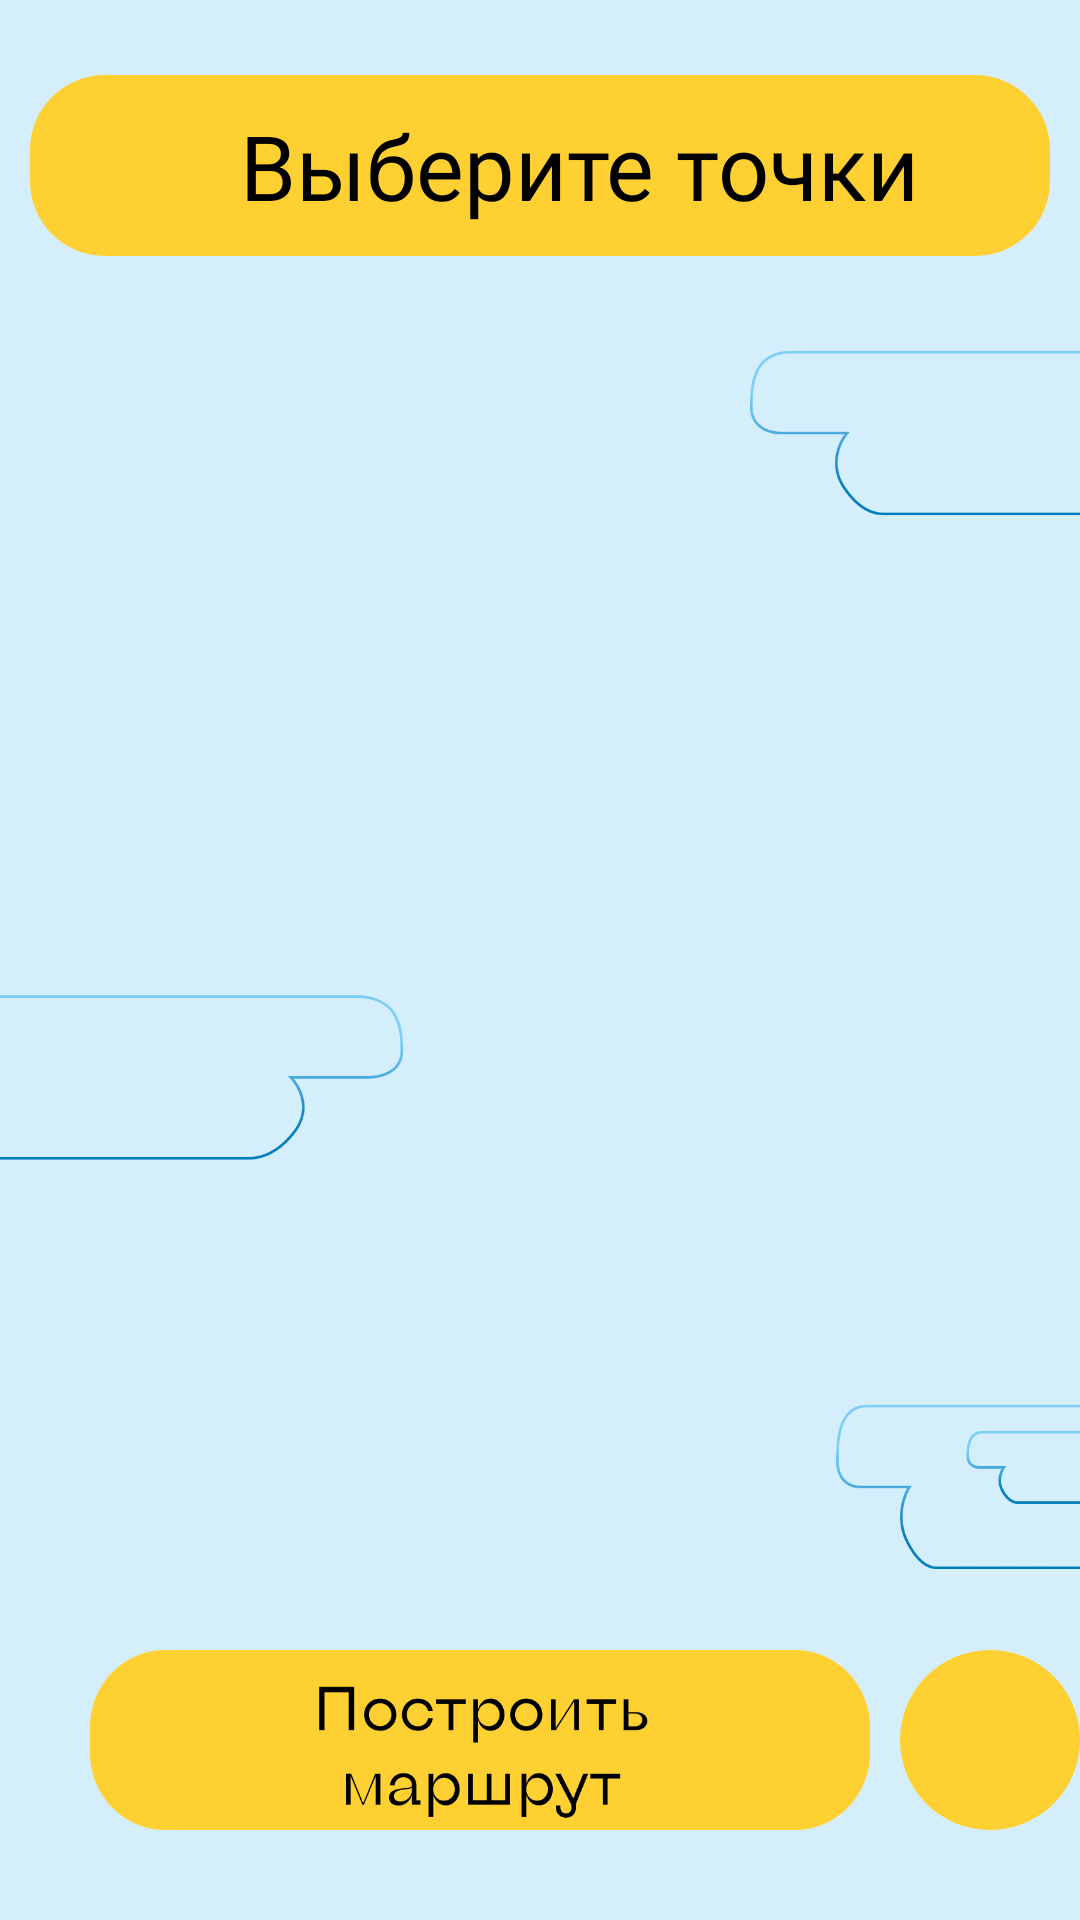

Layout XML and referenced resources for this Android screen:
<!-- AndroidManifest.xml: application theme Theme.YOURPLACE -->
<!-- res/layout/fragment_points.xml -->
<?xml version="1.0" encoding="utf-8"?>
<RelativeLayout xmlns:android="http://schemas.android.com/apk/res/android"
    xmlns:app="http://schemas.android.com/apk/res-auto"
    xmlns:tools="http://schemas.android.com/tools"
    android:layout_width="match_parent"
    android:layout_height="match_parent"
    android:background="@drawable/fone_categorii"
    tools:context=".presentation.pointsfragment.PointsFragment"
    android:orientation="vertical">

    


    <FrameLayout
        android:id="@+id/back_fone_tochki"
        android:layout_width="380dp"
        android:layout_height="wrap_content"
        android:layout_alignParentStart="true"
        android:layout_alignParentEnd="true"
        android:layout_gravity="center"
        android:layout_marginStart="10dp"
        android:layout_marginTop="25dp"
        android:layout_marginEnd="10dp"
        android:background="@drawable/button_radius">

        <TextView
            android:layout_width="280dp"
            android:layout_height="wrap_content"
            android:layout_gravity="end"
            android:fontFamily="@font/kyiv_type_sans_regular"
            android:padding="10dp"
            android:text="@string/choose"
            android:textColor="@color/black"
            android:textSize="30sp" />

        <ImageButton
            android:id="@+id/back"
            android:layout_width="40dp"
            android:layout_height="40dp"
            android:layout_marginStart="10dp"
            android:layout_marginTop="10dp"
            android:backgroundTint="#000FFFFF"
            android:contentDescription="@string/back"
            android:foreground="@drawable/baseline_arrow_back_ios_new_24"
            tools:ignore="TouchTargetSizeCheck" />

    </FrameLayout>

    <androidx.recyclerview.widget.RecyclerView
        android:id="@+id/scroll_points"
        android:layout_width="match_parent"
        android:layout_height="match_parent"
        android:layout_marginTop="120dp"
        android:scrollbars="none"
        tools:listitem="@layout/form_points">
    </androidx.recyclerview.widget.RecyclerView>


    <FrameLayout
        android:layout_width="match_parent"
        android:layout_height="wrap_content"
        android:layout_alignParentBottom="true">

        <ImageButton
            android:id="@+id/add_point"
            android:layout_width="60dp"
            android:layout_height="60dp"
            android:layout_gravity="center"
            android:layout_marginStart="150dp"
            android:background="@drawable/add_radius"
            android:src="@drawable/baseline_add_24"
            android:layout_marginBottom="15dp"/>

        <ImageButton
            android:id="@+id/way_button"
            android:layout_width="260dp"
            android:layout_height="60dp"
            android:layout_marginStart="30dp"
            android:background="@drawable/add_radius"
            android:layout_marginBottom="30dp"
            android:src="@drawable/do_roate_btn"
            android:scaleType="fitXY"/>

    </FrameLayout>







</RelativeLayout>
<!-- res/layout/form_points.xml (included above) -->
<?xml version="1.0" encoding="utf-8"?>
<LinearLayout xmlns:android="http://schemas.android.com/apk/res/android"
    android:layout_width="match_parent"
    android:layout_height="60dp"
    android:layout_margin="10dp"
    android:background="@drawable/button_radius"
    android:orientation="horizontal">

    <TextView
        android:id="@+id/point_first"
        android:layout_weight="1"
        android:layout_marginEnd="30dp"
        android:layout_width="0dp"
        android:layout_height="match_parent"
        android:gravity="center_vertical"
        android:paddingStart="20dp"
        android:fontFamily="@font/kyiv_type_sans_regular"
        android:text="@string/_1"
        android:textColor="@color/black" />

    <ImageButton
        android:id="@+id/add"
        android:layout_width="15dp"
        android:layout_height="60dp"
        android:layout_marginEnd="10dp"
        android:src="@drawable/baseline_dehaze_24"
        android:backgroundTint="#000FFFFF"
        android:contentDescription="@string/add1" />





</LinearLayout>
<!-- resources referenced by this layout -->
<resources>
  <!-- drawable add_radius (drawable) -->
  <?xml version="1.0" encoding="utf-8"?>
  <shape xmlns:android="http://schemas.android.com/apk/res/android"
      android:shape="rectangle">
      <solid
          android:width="1dp"
          android:color="#FFD032" />
      <corners android:radius="360dp" />
  </shape>
  <!-- drawable button_radius (drawable) -->
  <?xml version="1.0" encoding="utf-8"?>
  <shape xmlns:android="http://schemas.android.com/apk/res/android"
      android:shape="rectangle">
      <solid
          android:width="1dp"
          android:color="#FFD032" />
      <corners android:radius="25dp" />
  </shape>
  <!-- drawable do_roate_btn: png bitmap (drawable, 15713 bytes) -->
  <!-- drawable fone_categorii: png bitmap (drawable, 43933 bytes) -->
  <string name="_1">Точка 1</string>
  <string name="add1">add</string>
  <string name="back">Enter How Much Cookies You Want</string>
  <string name="choose">Выберите точки</string>
  <style name="Theme.YOURPLACE" parent="Theme.MaterialComponents.DayNight.NoActionBar">
          
          <item name="colorPrimary">@color/purple_500</item>
          <item name="colorPrimaryVariant">@color/purple_700</item>
          <item name="colorOnPrimary">@color/white</item>
          
          <item name="colorSecondary">@color/teal_200</item>
          <item name="colorSecondaryVariant">@color/teal_700</item>
          <item name="colorOnSecondary">@color/black</item>
          
          <item name="android:statusBarColor">#D5EEFC</item>
          
      </style>
  <!-- not gathered from this repository: default colours our renderer supplied (Android Studio template values) -->
  <color name="purple_500">#FF6200EE</color>
  <color name="purple_700">#FF3700B3</color>
  <color name="teal_200">#FF03DAC5</color>
  <color name="teal_700">#FF018786</color>
  <color name="black">#FF000000</color>
  <color name="white">#FFFFFFFF</color>
</resources>
